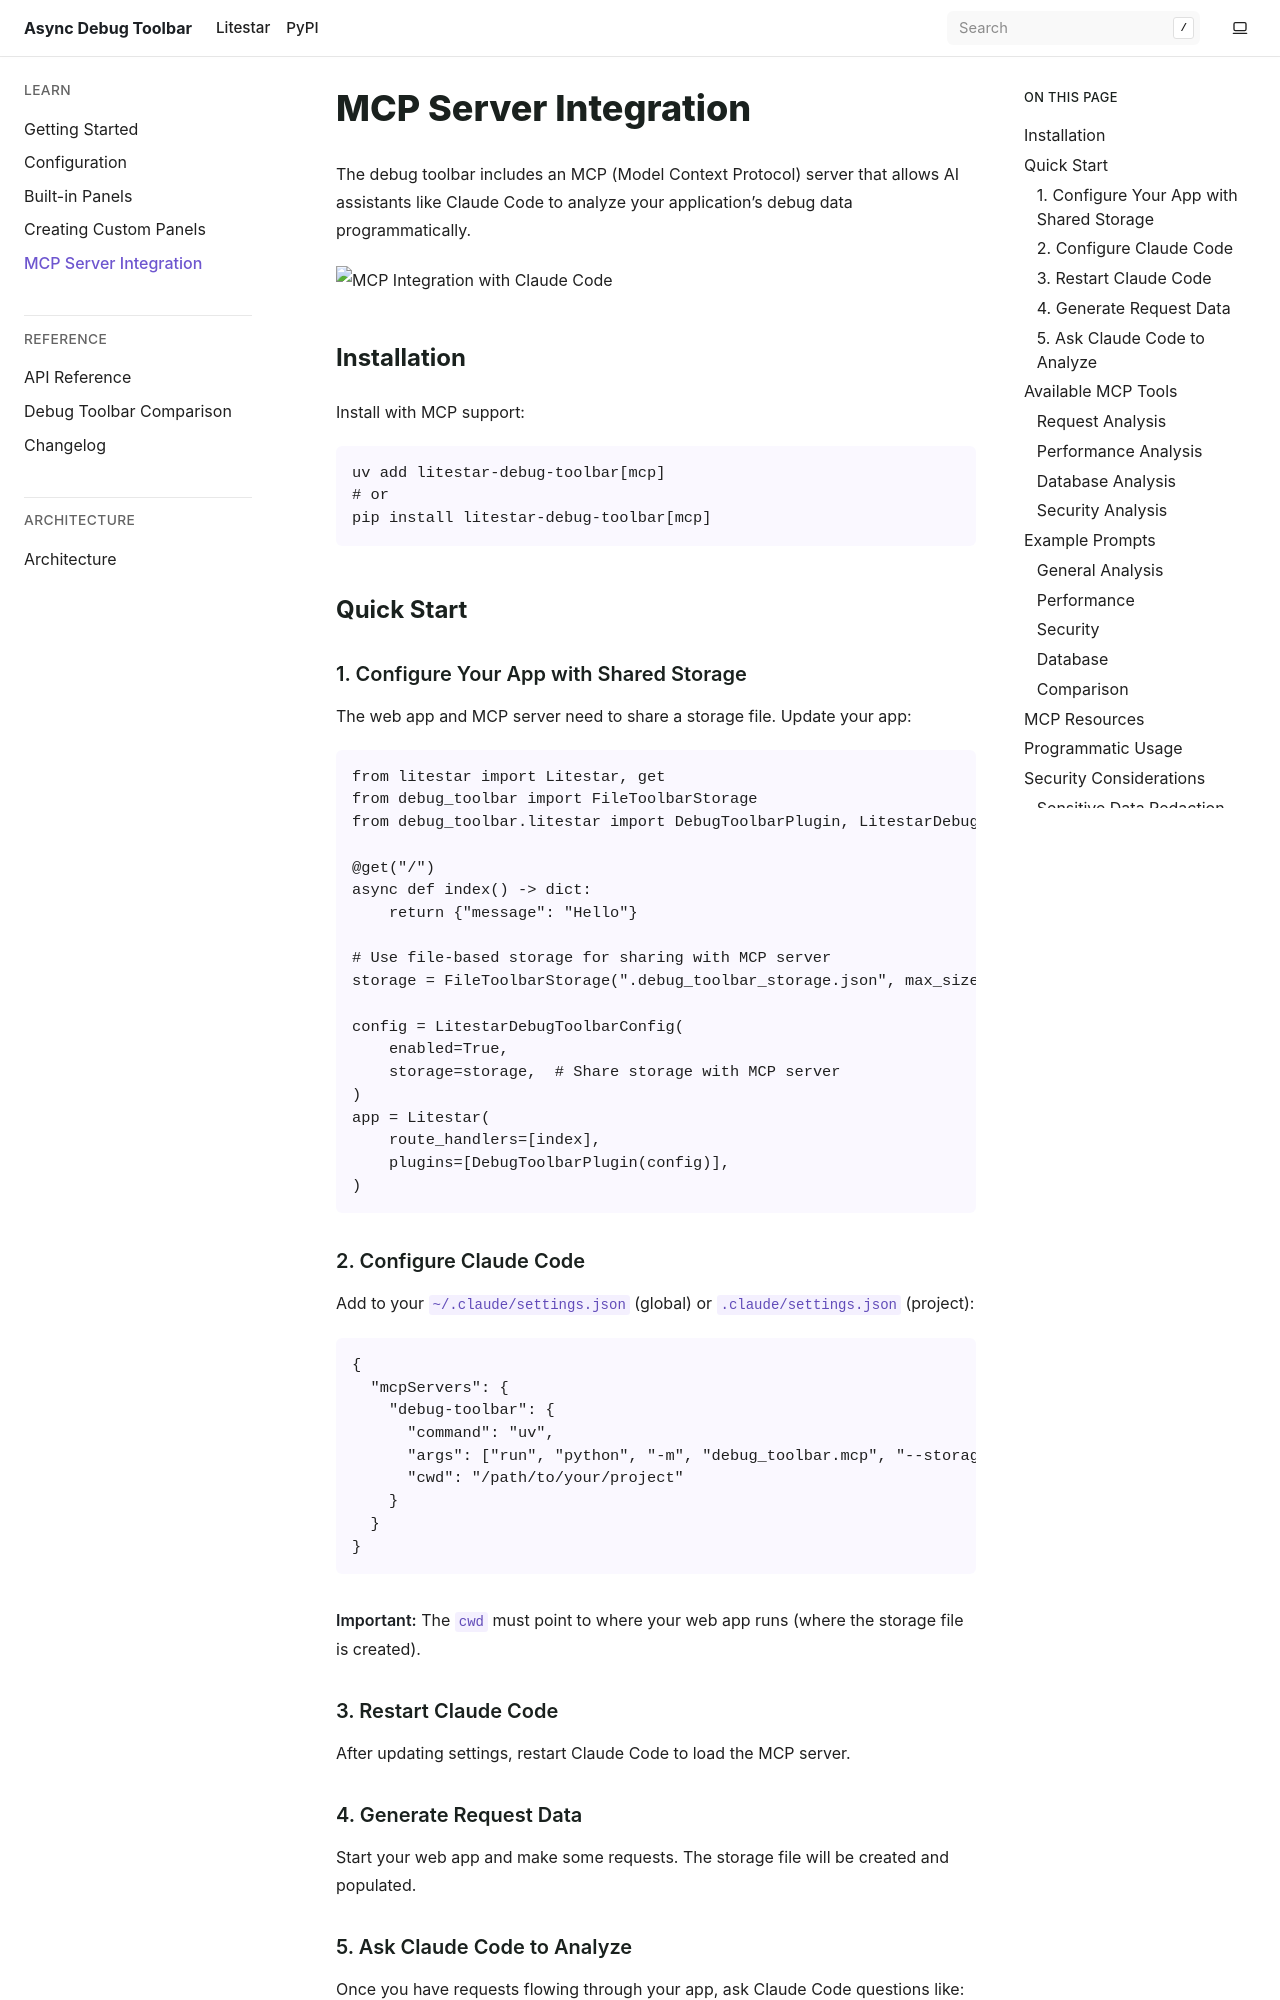

repository: JacobCoffee/debug-toolbar · page: pr-preview/pr-29/mcp.html · generator: sphinx

# MCP Server Integration

The debug toolbar includes an MCP (Model Context Protocol) server that allows AI assistants like Claude Code to analyze your application's debug data programmatically.

![MCP Integration with Claude Code](../assets/mcp-integration-example.png)

## Installation

Install with MCP support:

```bash
uv add litestar-debug-toolbar[mcp]
# or
pip install litestar-debug-toolbar[mcp]
```

## Quick Start

### 1. Configure Your App with Shared Storage

The web app and MCP server need to share a storage file. Update your app:

```python
from litestar import Litestar, get
from debug_toolbar import FileToolbarStorage
from debug_toolbar.litestar import DebugToolbarPlugin, LitestarDebugToolbarConfig

@get("/")
async def index() -> dict:
    return {"message": "Hello"}

# Use file-based storage for sharing with MCP server
storage = FileToolbarStorage(".debug_toolbar_storage.json", max_size=100)

config = LitestarDebugToolbarConfig(
    enabled=True,
    storage=storage,  # Share storage with MCP server
)
app = Litestar(
    route_handlers=[index],
    plugins=[DebugToolbarPlugin(config)],
)
```

### 2. Configure Claude Code

Add to your `~/.claude/settings.json` (global) or `.claude/settings.json` (project):

```json
{
  "mcpServers": {
    "debug-toolbar": {
      "command": "uv",
      "args": ["run", "python", "-m", "debug_toolbar.mcp", "--storage-file", ".debug_toolbar_storage.json"],
      "cwd": "/path/to/your/project"
    }
  }
}
```

**Important:** The `cwd` must point to where your web app runs (where the storage file is created).

### 3. Restart Claude Code

After updating settings, restart Claude Code to load the MCP server.

### 4. Generate Request Data

Start your web app and make some requests. The storage file will be created and populated.
